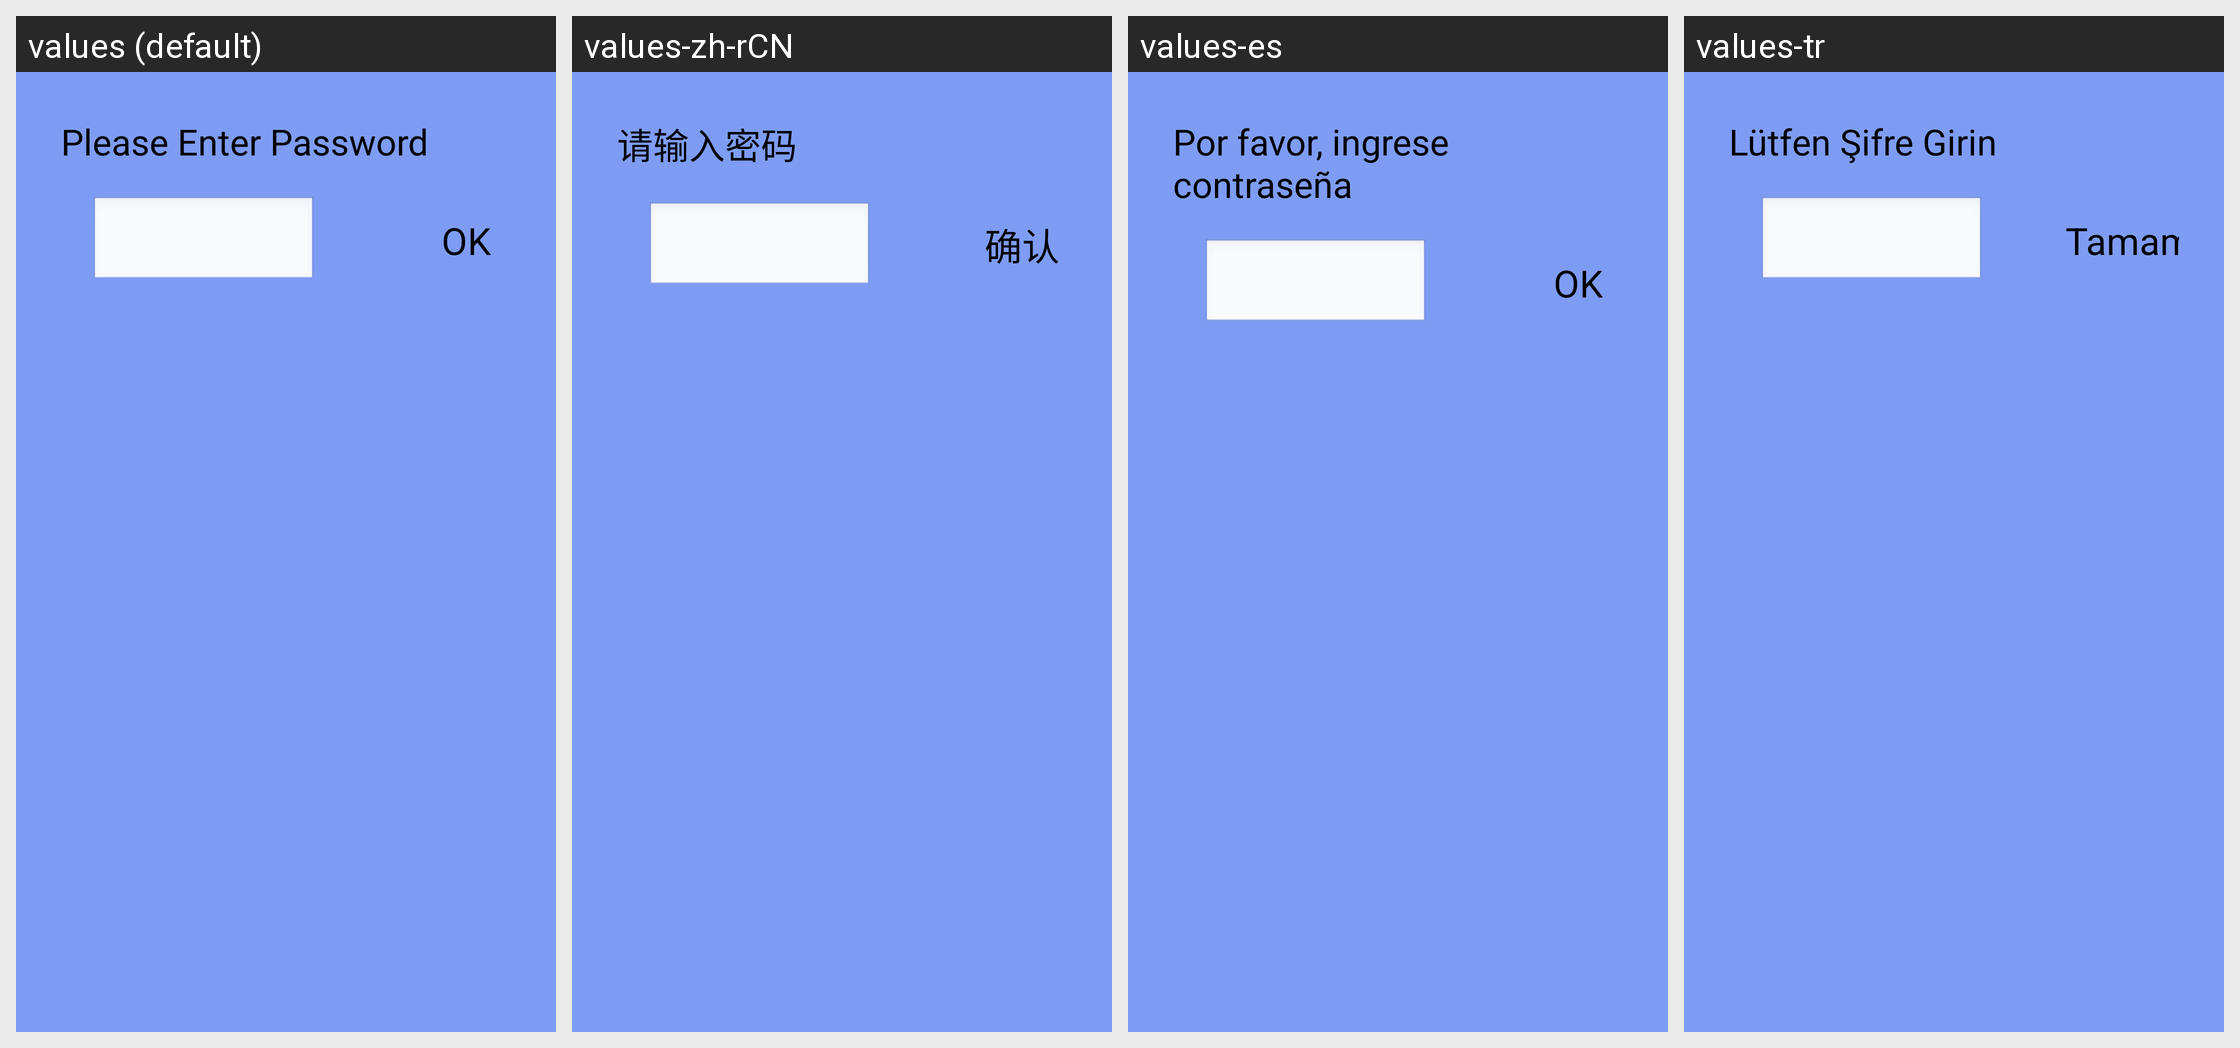

Locale-by-locale string values for the Android screen shown in this grid:
Android screen res/layout/password_dialog.xml rendered under 4 locales, left to right: values (default), values-zh-rCN, values-es, values-tr. Device: Nexus 5 (rendered at 1080×1920; each locale shown at half size, 540×960, under a caption strip naming it); theme android:Theme.NoTitleBar.Fullscreen.
Other locales in the repository, not shown: values-ar, values-cs-rCZ, values-de, values-en-rSG, values-fr, values-it, values-it-rIT, values-ja, values-ko, values-pl, values-pt-rBR, values-pt-rPT, values-ru-rRU, values-uk, values-zh-rTW.
Strings drawn on this screen, with the default value and each locale's value (text and hints the layout hard-codes, and strings that could not be matched under every locale, appear in the picture but are not listed):

password_title
  values: Please Enter Password
  values-zh-rCN: 请输入密码
  values-es: Por favor, ingrese contraseña
  values-tr: Lütfen Şifre Girin

str_ok
  values: OK
  values-zh-rCN: 确认
  values-es: OK
  values-tr: Tamam.
